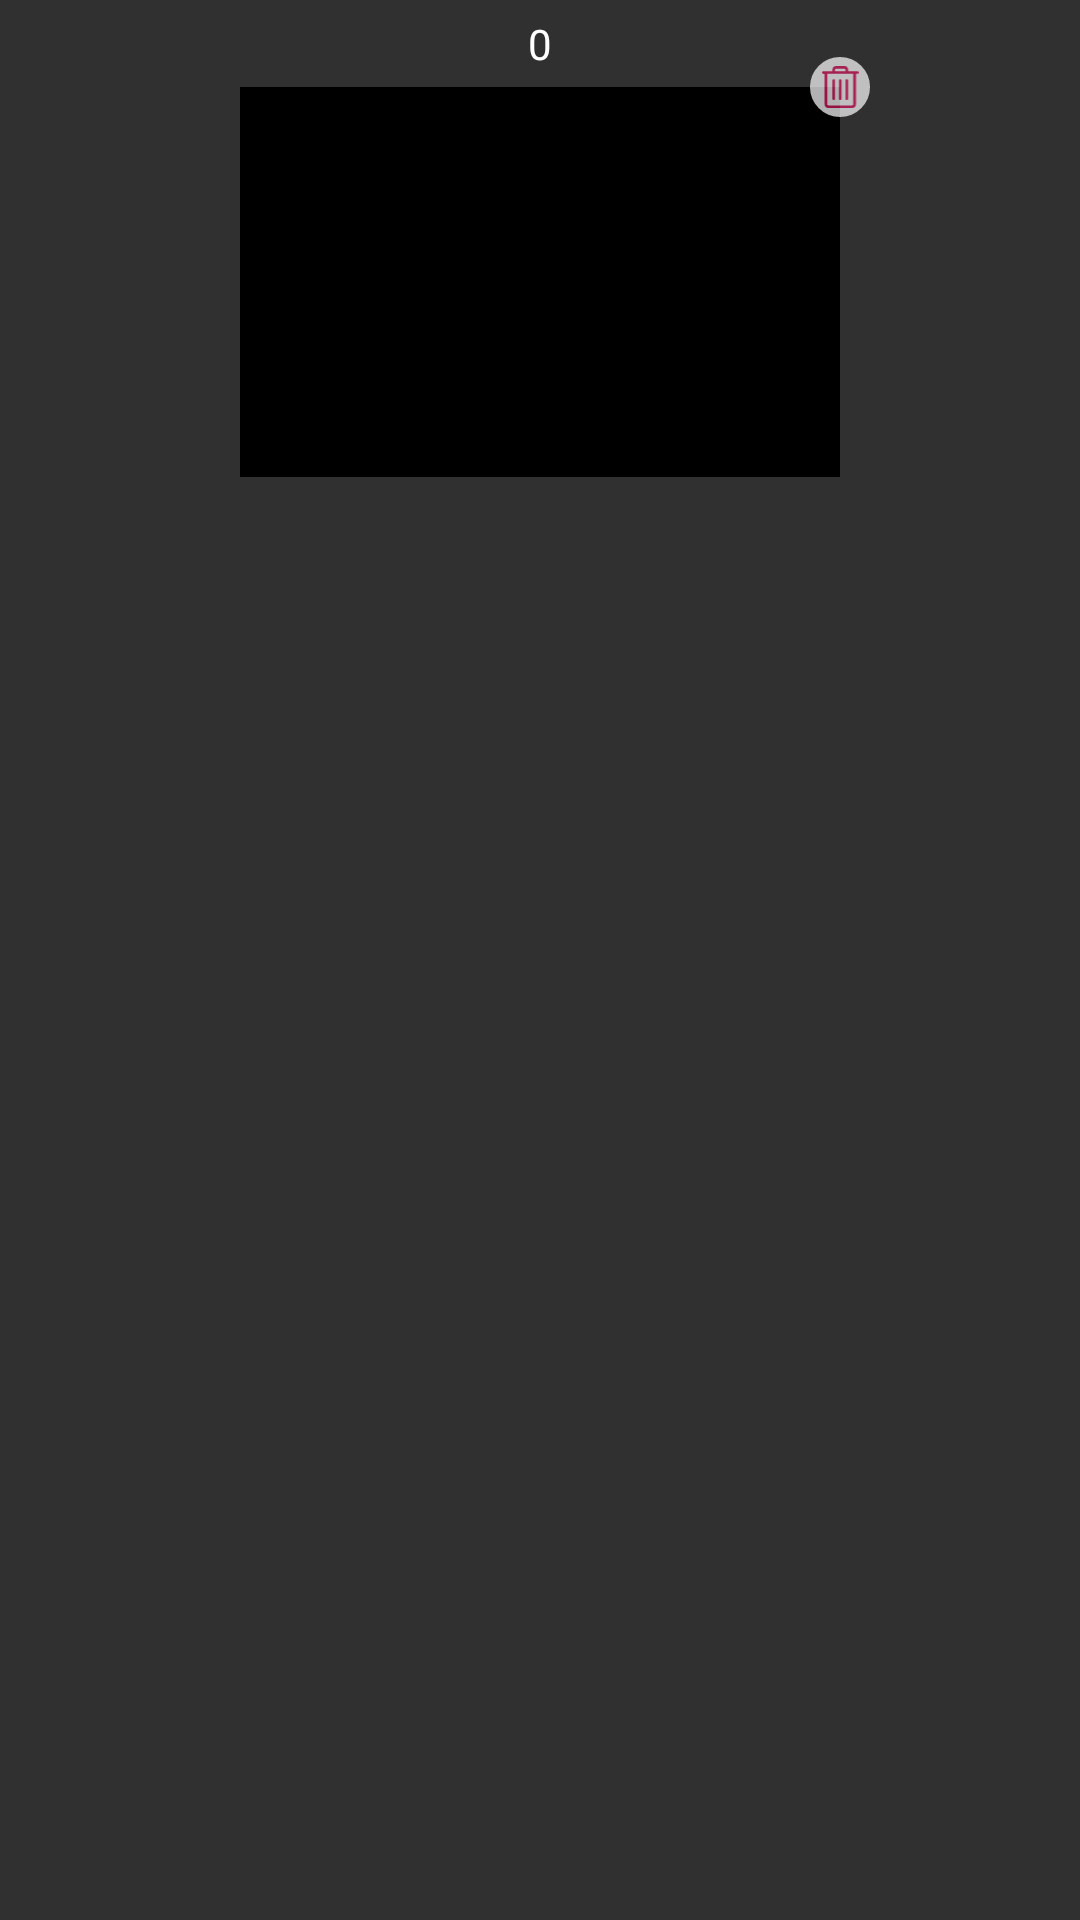

Layout XML and referenced resources for this Android screen:
<!-- AndroidManifest.xml: application theme AppTheme -->
<!-- res/layout/grid_item.xml -->
<?xml version="1.0" encoding="utf-8"?>
<androidx.constraintlayout.widget.ConstraintLayout xmlns:android="http://schemas.android.com/apk/res/android"
    xmlns:app="http://schemas.android.com/apk/res-auto"
    android:layout_width="wrap_content"
    android:layout_height="wrap_content"
    xmlns:tools="http://schemas.android.com/tools">

    <TextView
        android:id="@+id/index"
        android:layout_width="wrap_content"
        android:layout_height="wrap_content"
        android:layout_marginTop="5dp"
        android:text="0"
        android:gravity="center_horizontal"
        android:textColor="@color/colorWhite"
        app:layout_constraintEnd_toEndOf="parent"
        app:layout_constraintStart_toStartOf="parent"
        app:layout_constraintTop_toTopOf="parent" />

    <ImageView
        android:id="@+id/gridImg"
        android:layout_width="200dp"
        android:layout_height="130dp"
        android:layout_marginTop="5dp"
        android:adjustViewBounds="true"
        android:background="@color/colorPrimary"
        android:backgroundTint="#000000"
        android:scaleType="fitCenter"
        app:layout_constraintEnd_toEndOf="parent"
        app:layout_constraintStart_toStartOf="parent"
        app:layout_constraintTop_toBottomOf="@+id/index"
        tools:srcCompat="@tools:sample/avatars" />

    
    <ImageButton
        android:id="@+id/trashBtn"
        android:layout_width="20dp"
        android:layout_height="20dp"
        android:alpha="0.7"
        android:background="@drawable/circle_border"
        android:backgroundTint="@color/colorWhite"
        android:contentDescription="削除ボタン"
        android:padding="3dp"
        android:scaleType="centerInside"
        android:src="@drawable/trash_btn"
        android:tint="@color/colorAccent"
        app:layout_constraintBottom_toTopOf="@+id/gridImg"
        app:layout_constraintEnd_toEndOf="@id/gridImg"
        app:layout_constraintStart_toEndOf="@id/gridImg"
        app:layout_constraintTop_toTopOf="@id/gridImg" />

</androidx.constraintlayout.widget.ConstraintLayout>
<!-- resources referenced by this layout -->
<resources>
  <color name="colorAccent">#D81B60</color>
  <color name="colorPrimary">#008577</color>
  <color name="colorWhite">#FFFFFF</color>
  <!-- drawable circle_border (drawable) -->
  <?xml version="1.0" encoding="utf-8"?>
  <shape xmlns:android="http://schemas.android.com/apk/res/android">
      <stroke
          android:width="1dp"
          android:color="#FFFFFF" />
      <padding
          android:left="1dp"
          android:top="1dp"
          android:right="1dp"
          android:bottom="1dp" />
      <corners
          android:bottomRightRadius="20dip"
          android:bottomLeftRadius="20dip"
          android:topRightRadius="20dip"
          android:topLeftRadius="20dip" />
  </shape>
  <!-- drawable trash_btn (drawable) -->
  <vector xmlns:android="http://schemas.android.com/apk/res/android"
      android:width="15.75dp"
      android:height="18dp"
      android:viewportWidth="15.75"
      android:viewportHeight="18">
    <path
        android:pathData="M15.187,2.25L11.25,2.25v-0.562A1.689,1.689 0,0 0,9.562 0L6.187,0a1.689,1.689 0,0 0,-1.687 1.688v0.563L0.562,2.251a0.563,0.563 0,0 0,0 1.125h0.563v12.938A1.689,1.689 0,0 0,2.812 18L12.937,18a1.689,1.689 0,0 0,1.688 -1.687L14.625,3.375h0.563a0.563,0.563 0,0 0,0 -1.125ZM5.624,1.688a0.563,0.563 0,0 1,0.563 -0.562h3.375a0.563,0.563 0,0 1,0.563 0.563v0.563h-4.5ZM13.5,16.313a0.563,0.563 0,0 1,-0.562 0.563L2.812,16.876a0.563,0.563 0,0 1,-0.562 -0.562L2.25,3.375L13.5,3.375Z"
        android:fillColor="#d0d6da"/>
    <path
        android:pathData="M5.062,14.625a0.563,0.563 0,0 0,0.563 -0.562v-7.875a0.563,0.563 0,0 0,-1.125 0v7.875A0.563,0.563 0,0 0,5.062 14.625Z"
        android:fillColor="#d0d6da"/>
    <path
        android:pathData="M7.875,14.625a0.563,0.563 0,0 0,0.563 -0.562v-7.875a0.563,0.563 0,0 0,-1.125 0v7.875A0.563,0.563 0,0 0,7.875 14.625Z"
        android:fillColor="#d0d6da"/>
    <path
        android:pathData="M10.687,14.625a0.563,0.563 0,0 0,0.563 -0.562v-7.875a0.563,0.563 0,0 0,-1.125 0v7.875A0.563,0.563 0,0 0,10.687 14.625Z"
        android:fillColor="#d0d6da"/>
  </vector>
  <style name="AppTheme" parent="Theme.AppCompat.NoActionBar">
          <item name="colorPrimary">@color/appBackground</item>
          <item name="colorPrimaryDark">@color/appBackground</item>
          
          <item name="android:textColor">#FFFFFF</item>
      </style>
  <color name="appBackground">#2d383c</color>
</resources>
